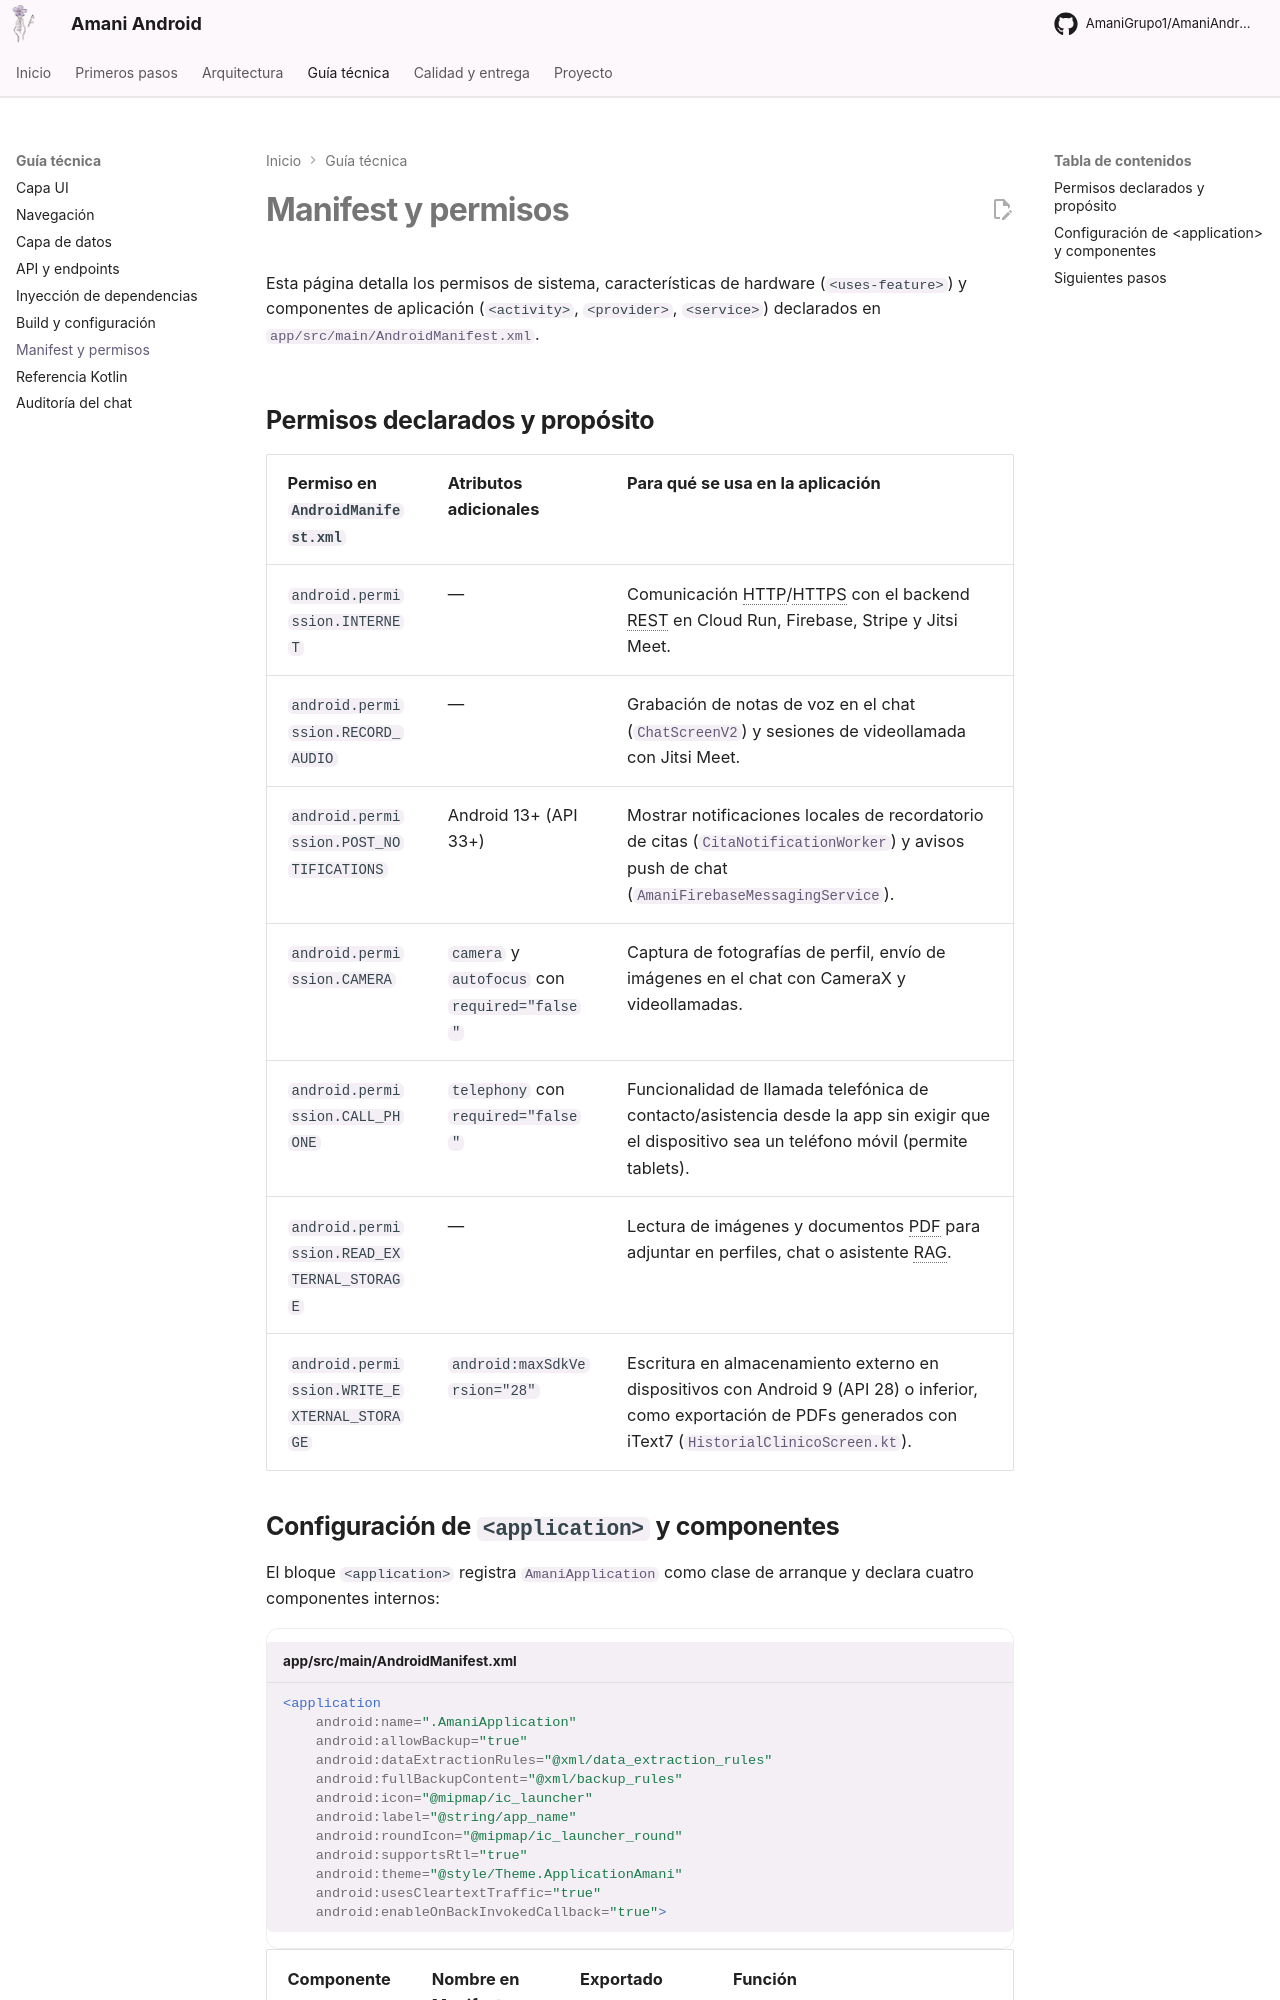

repository: AmaniGrupo1/AmaniAndroid · page: manifest-y-permisos/index.html · generator: mkdocs

# Manifest y permisos

Esta página detalla los permisos de sistema, características de hardware (`<uses-feature>`) y componentes de aplicación (`<activity>`, `<provider>`, `<service>`) declarados en [`app/src/main/AndroidManifest.xml`](https://github.com/AmaniGrupo1/AmaniAndroid/blob/master/app/src/main/AndroidManifest.xml).

## Permisos declarados y propósito

| Permiso en `AndroidManifest.xml` | Atributos adicionales | Para qué se usa en la aplicación |
|---|---|---|
| `android.permission.INTERNET` | — | Comunicación HTTP/HTTPS con el backend REST en Cloud Run, Firebase, Stripe y Jitsi Meet. |
| `android.permission.RECORD_AUDIO` | — | Grabación de notas de voz en el chat ([`ChatScreenV2`](https://github.com/AmaniGrupo1/AmaniAndroid/blob/master/app/src/main/java/org/ies/tierno/applicationamani/presentation/ui/screen/chat/ChatScreenV2.kt)) y sesiones de videollamada con Jitsi Meet. |
| `android.permission.POST_NOTIFICATIONS` | Android 13+ (API 33+) | Mostrar notificaciones locales de recordatorio de citas ([`CitaNotificationWorker`](https://github.com/AmaniGrupo1/AmaniAndroid/blob/master/app/src/main/java/org/ies/tierno/applicationamani/utils/CitaNotificationWorker.kt)) y avisos push de chat ([`AmaniFirebaseMessagingService`](https://github.com/AmaniGrupo1/AmaniAndroid/blob/master/app/src/main/java/org/ies/tierno/applicationamani/services/AmaniFirebaseMessagingService.kt)). |
| `android.permission.CAMERA` | `camera` y `autofocus` con `required="false"` | Captura de fotografías de perfil, envío de imágenes en el chat con CameraX y videollamadas. |
| `android.permission.CALL_PHONE` | `telephony` con `required="false"` | Funcionalidad de llamada telefónica de contacto/asistencia desde la app sin exigir que el dispositivo sea un teléfono móvil (permite tablets). |
| `android.permission.READ_EXTERNAL_STORAGE` | — | Lectura de imágenes y documentos PDF para adjuntar en perfiles, chat o asistente RAG. |
| `android.permission.WRITE_EXTERNAL_STORAGE` | `android:maxSdkVersion="28"` | Escritura en almacenamiento externo en dispositivos con Android 9 (API 28) o inferior, como exportación de PDFs generados con iText7 ([`HistorialClinicoScreen.kt`](https://github.com/AmaniGrupo1/AmaniAndroid/blob/master/app/src/main/java/org/ies/tierno/applicationamani/presentation/ui/screen/pacienteView/HistorialClinicoScreen.kt)). |
